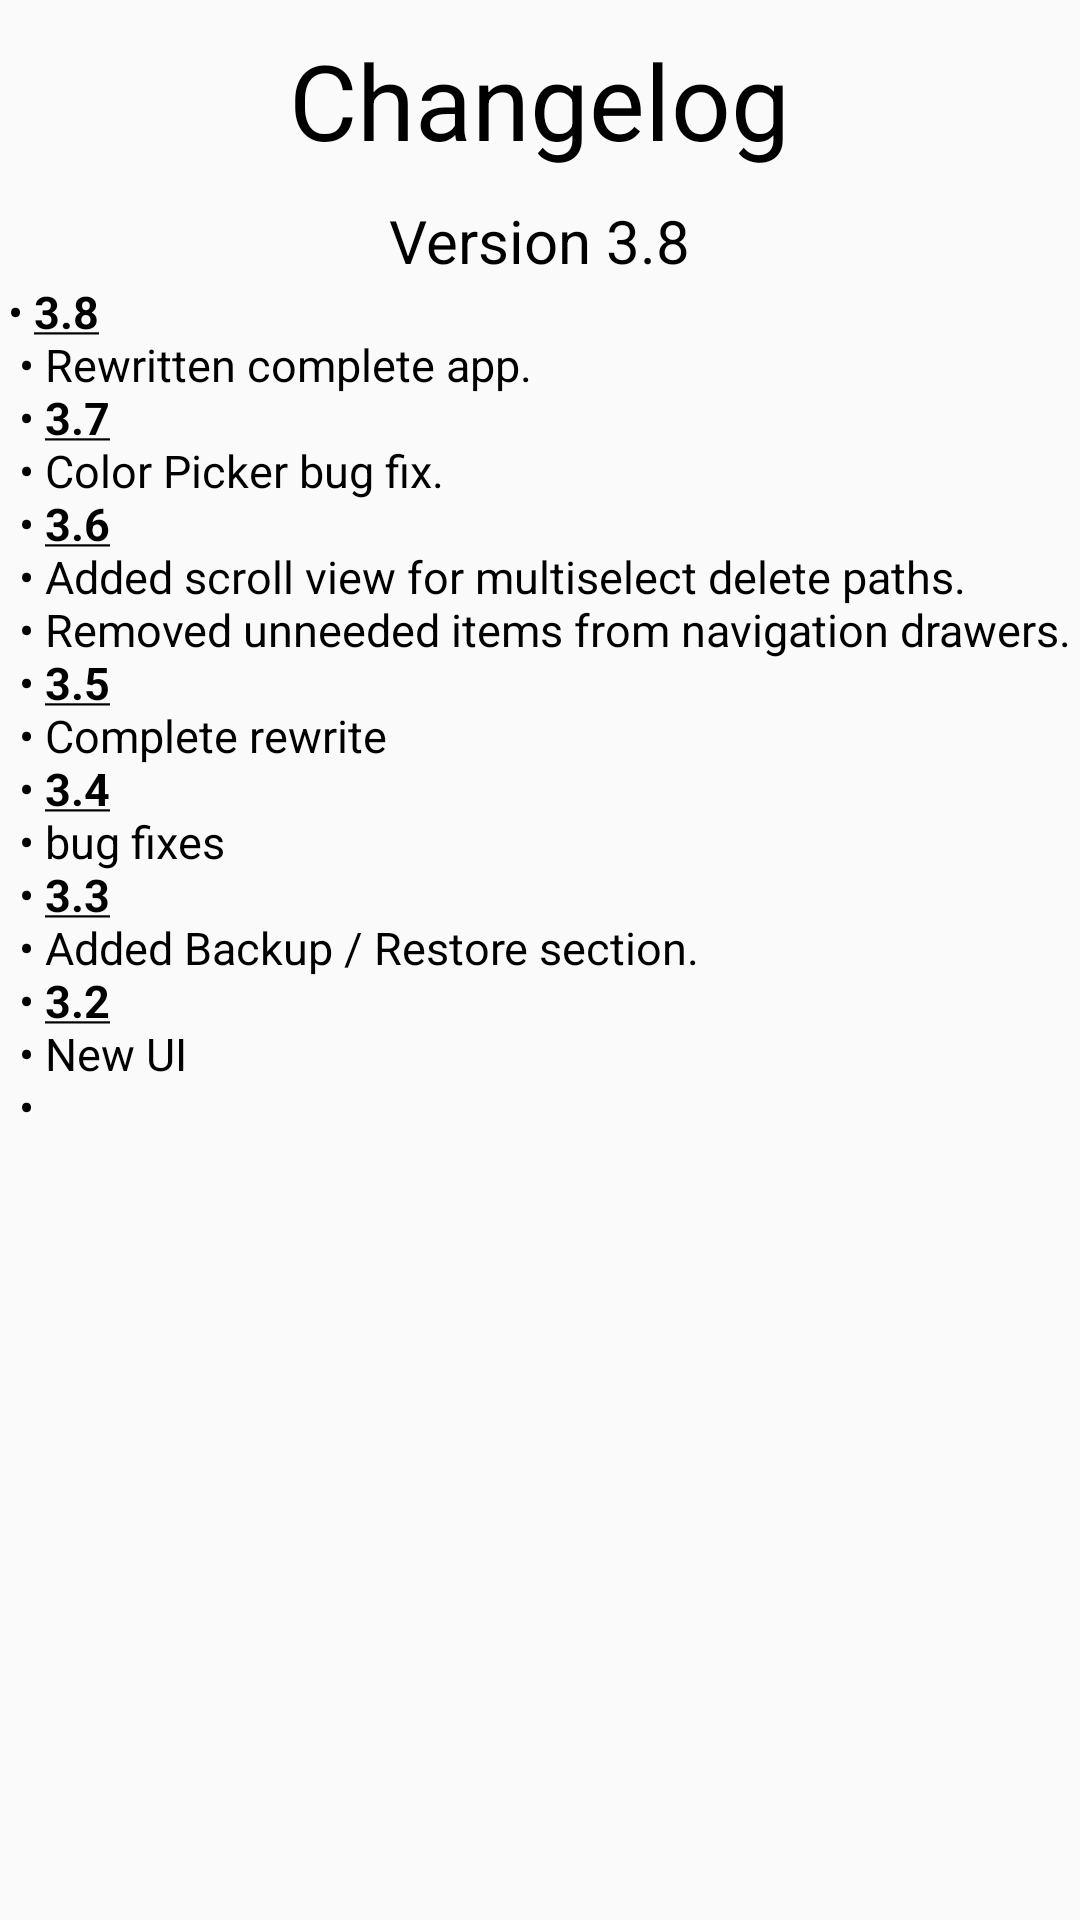

Android layout source for this screen:
<!-- AndroidManifest.xml: application theme LayersTheme -->
<!-- res/layout/changelog.xml -->
<?xml version="1.0" encoding="utf-8"?>
<RelativeLayout xmlns:android="http://schemas.android.com/apk/res/android"

    android:layout_width="match_parent"
    android:layout_height="match_parent"
    android:gravity="center">

    <RelativeLayout
        android:id="@+id/toolbar_container"
        android:layout_width="wrap_content"
        android:layout_height="wrap_content"
        android:background="?attr/colorPrimary"
        android:paddingTop="@dimen/tool_bar_top_padding">

        <android.support.v7.widget.Toolbar
            android:id="@+id/toolbar"
            android:layout_width="match_parent"
            android:layout_height="?attr/actionBarSize"

            android:elevation="4dp"
            android:transitionName="actionBar" />
    </RelativeLayout>

<ScrollView xmlns:android="http://schemas.android.com/apk/res/android"
    android:id="@+id/layout1"
    android:layout_width="match_parent"
    android:layout_height="fill_parent"
    android:background="@color/background_material_light"
    android:layout_below="@+id/toolbar_container"
    android:orientation="vertical"
    android:padding="0dp">

    <LinearLayout

        android:layout_width="match_parent"
        android:layout_height="wrap_content"
        android:background="@color/background_material_light"
        android:orientation="vertical"
        android:weightSum="1">

        
        <TextView
            android:id="@+id/textView9"
            android:layout_width="wrap_content"
            android:layout_height="wrap_content"
            android:layout_gravity="center_horizontal"
            android:layout_margin="10dp"
            android:layout_marginBottom="20dp"

            android:text="@string/changelogtitle"
            android:textSize="@dimen/title_text_size" />

        <TextView
            android:id="@+id/textView"
            android:layout_width="wrap_content"
            android:layout_height="wrap_content"
            android:layout_gravity="center_horizontal"
            android:text="@string/version"
            android:textSize="20sp" />

        <TextView
            android:id="@+id/textView10"
            android:layout_width="wrap_content"
            android:layout_height="wrap_content"
            android:layout_gravity="center_horizontal"
            android:text="@string/changelog"
            android:textSize="15sp" />

    </LinearLayout>

</ScrollView>


    </RelativeLayout>
<!-- resources referenced by this layout -->
<resources>
  <dimen name="title_text_size">35sp</dimen>
  <dimen name="tool_bar_top_padding">0dp</dimen>
  <string name="changelog">
          • <u><b>3.8</b></u>\n
       • Rewritten complete app.\n
       • <u><b>3.7</b></u>\n
       • Color Picker bug fix.\n
       • <u><b>3.6</b></u>\n
       • Added scroll view for multiselect delete paths.\n
       • Removed unneeded items from navigation drawers.\n
       • <u><b>3.5</b></u>\n
       • Complete rewrite\n
       • <u><b>3.4</b></u>\n
       • bug fixes\n
       • <u><b>3.3</b></u>\n
       • Added Backup / Restore section.\n
       • <u><b>3.2</b></u>\n
       • New UI\n
  
       •
      </string>
  <string name="changelogtitle">Changelog</string>
  <string name="version">Version 3.8</string>
  <style name="LayersTheme" parent="MaterialDrawerTheme.TranslucentStatus">
          <item name="colorPrimary">@color/material_drawer_primary</item>
          <item name="colorPrimaryDark">@color/material_drawer_primary_dark</item>
          <item name="android:dialogTheme">@style/MaterialDrawerBaseTheme.AlertDialog</item>
          <item name="material_drawer_window_background">@color/material_drawer_window_background
          </item>
          <item name="material_drawer_background">@color/material_drawer_background</item>
          <item name="material_drawer_icons">@color/material_drawer_icons</item>
          <item name="material_drawer_primary_text">@color/material_drawer_primary_text</item>
          <item name="material_drawer_secondary_text">@color/material_drawer_primary_text</item>
          <item name="material_drawer_hint_text">@color/material_drawer_hint_text</item>
          <item name="material_drawer_divider">@color/material_drawer_divider</item>
          <item name="material_drawer_selected">@color/material_drawer_selected</item>
          <item name="material_drawer_selected_text">@color/material_drawer_selected_text</item>
          <item name="material_drawer_header_selection_text">@color/material_drawer_header_selection_text
          </item>
      </style>
  <color name="material_drawer_primary">#2196F3</color>
  <color name="material_drawer_primary_dark">#1976D2</color>
  <color name="material_drawer_window_background">@color/background_material_light</color>
  <color name="material_drawer_background">#F9F9F9</color>
  <color name="material_drawer_icons">#FFF</color>
  <color name="material_drawer_primary_text">#DE000000</color>
  <color name="material_drawer_hint_text">#42000000</color>
  <color name="material_drawer_divider">#1F000000</color>
  <color name="material_drawer_selected">#00E8E8E8</color>
  <color name="material_drawer_selected_text">#2196F3</color>
  <color name="material_drawer_header_selection_text">#2980B9</color>
</resources>
